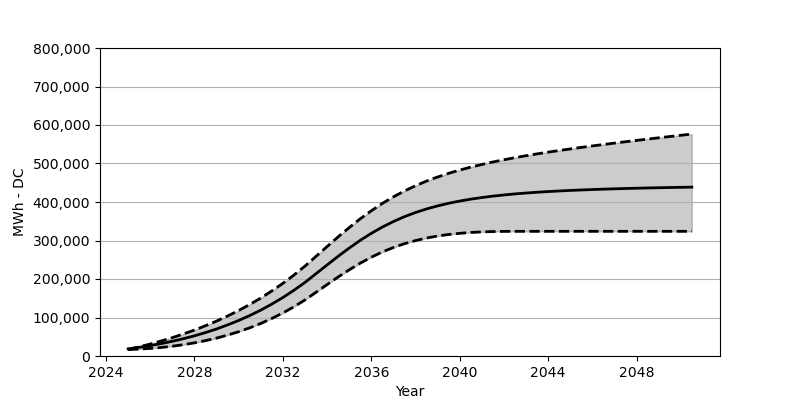

Data behind this chart, as committed beside it:
Date, Low, Base, High
2025-01, 16690, 18566, 17164
2025-07, 17999, 22473, 23793
2026-01, 19731, 27071, 31102
2026-07, 22205, 32266, 39081
2027-01, 25401, 38215, 47709
2027-07, 29370, 44864, 57152
2028-01, 34194, 52410, 67368
2028-07, 39874, 60842, 78604
2029-01, 46534, 70203, 90676
2029-07, 54307, 80707, 103871
2030-01, 63141, 92274, 118180
2030-07, 73161, 105057, 133694
2031-01, 84583, 119190, 150560
2031-07, 97428, 134756, 168889
2032-01, 111799, 151889, 188723
2032-07, 127860, 170662, 210227
2033-01, 145725, 191238, 233586
2033-07, 165528, 213804, 258853
2034-01, 185620, 236597, 284347
2034-07, 205237, 258946, 309428
2035-01, 223896, 280347, 333561
2035-07, 241132, 300336, 356292
2036-01, 256668, 318603, 377229
2036-07, 270255, 334932, 396362
2037-01, 281945, 349313, 413454
2037-07, 291769, 361910, 428711
2038-01, 299861, 372724, 442318
2038-07, 306407, 381991, 454328
2039-01, 311624, 389878, 464977
2039-07, 315613, 396671, 474482
2040-01, 318665, 402454, 482976
2040-07, 320881, 407372, 490625
2041-01, 322376, 411588, 497553
2041-07, 323221, 415217, 503923
2042-01, 323675, 418268, 509779
2042-07, 323819, 420989, 515160
2043-01, 323860, 423288, 520242
2043-07, 323871, 425329, 524995
2044-01, 323871, 427103, 529510
2044-07, 323871, 428659, 533788
2045-01, 323871, 430041, 537860
2045-07, 323871, 431236, 541818
2046-01, 323871, 432370, 545674
2046-07, 323871, 433339, 549365
2047-01, 323871, 434226, 552983
2047-07, 323871, 435040, 556508
2048-01, 323871, 435752, 560013
2048-07, 323871, 436473, 563374
2049-01, 323871, 437061, 566724
2049-07, 323871, 437617, 570034
2050-01, 323871, 438143, 573301
2050-07, 323871, 438659, 576549
